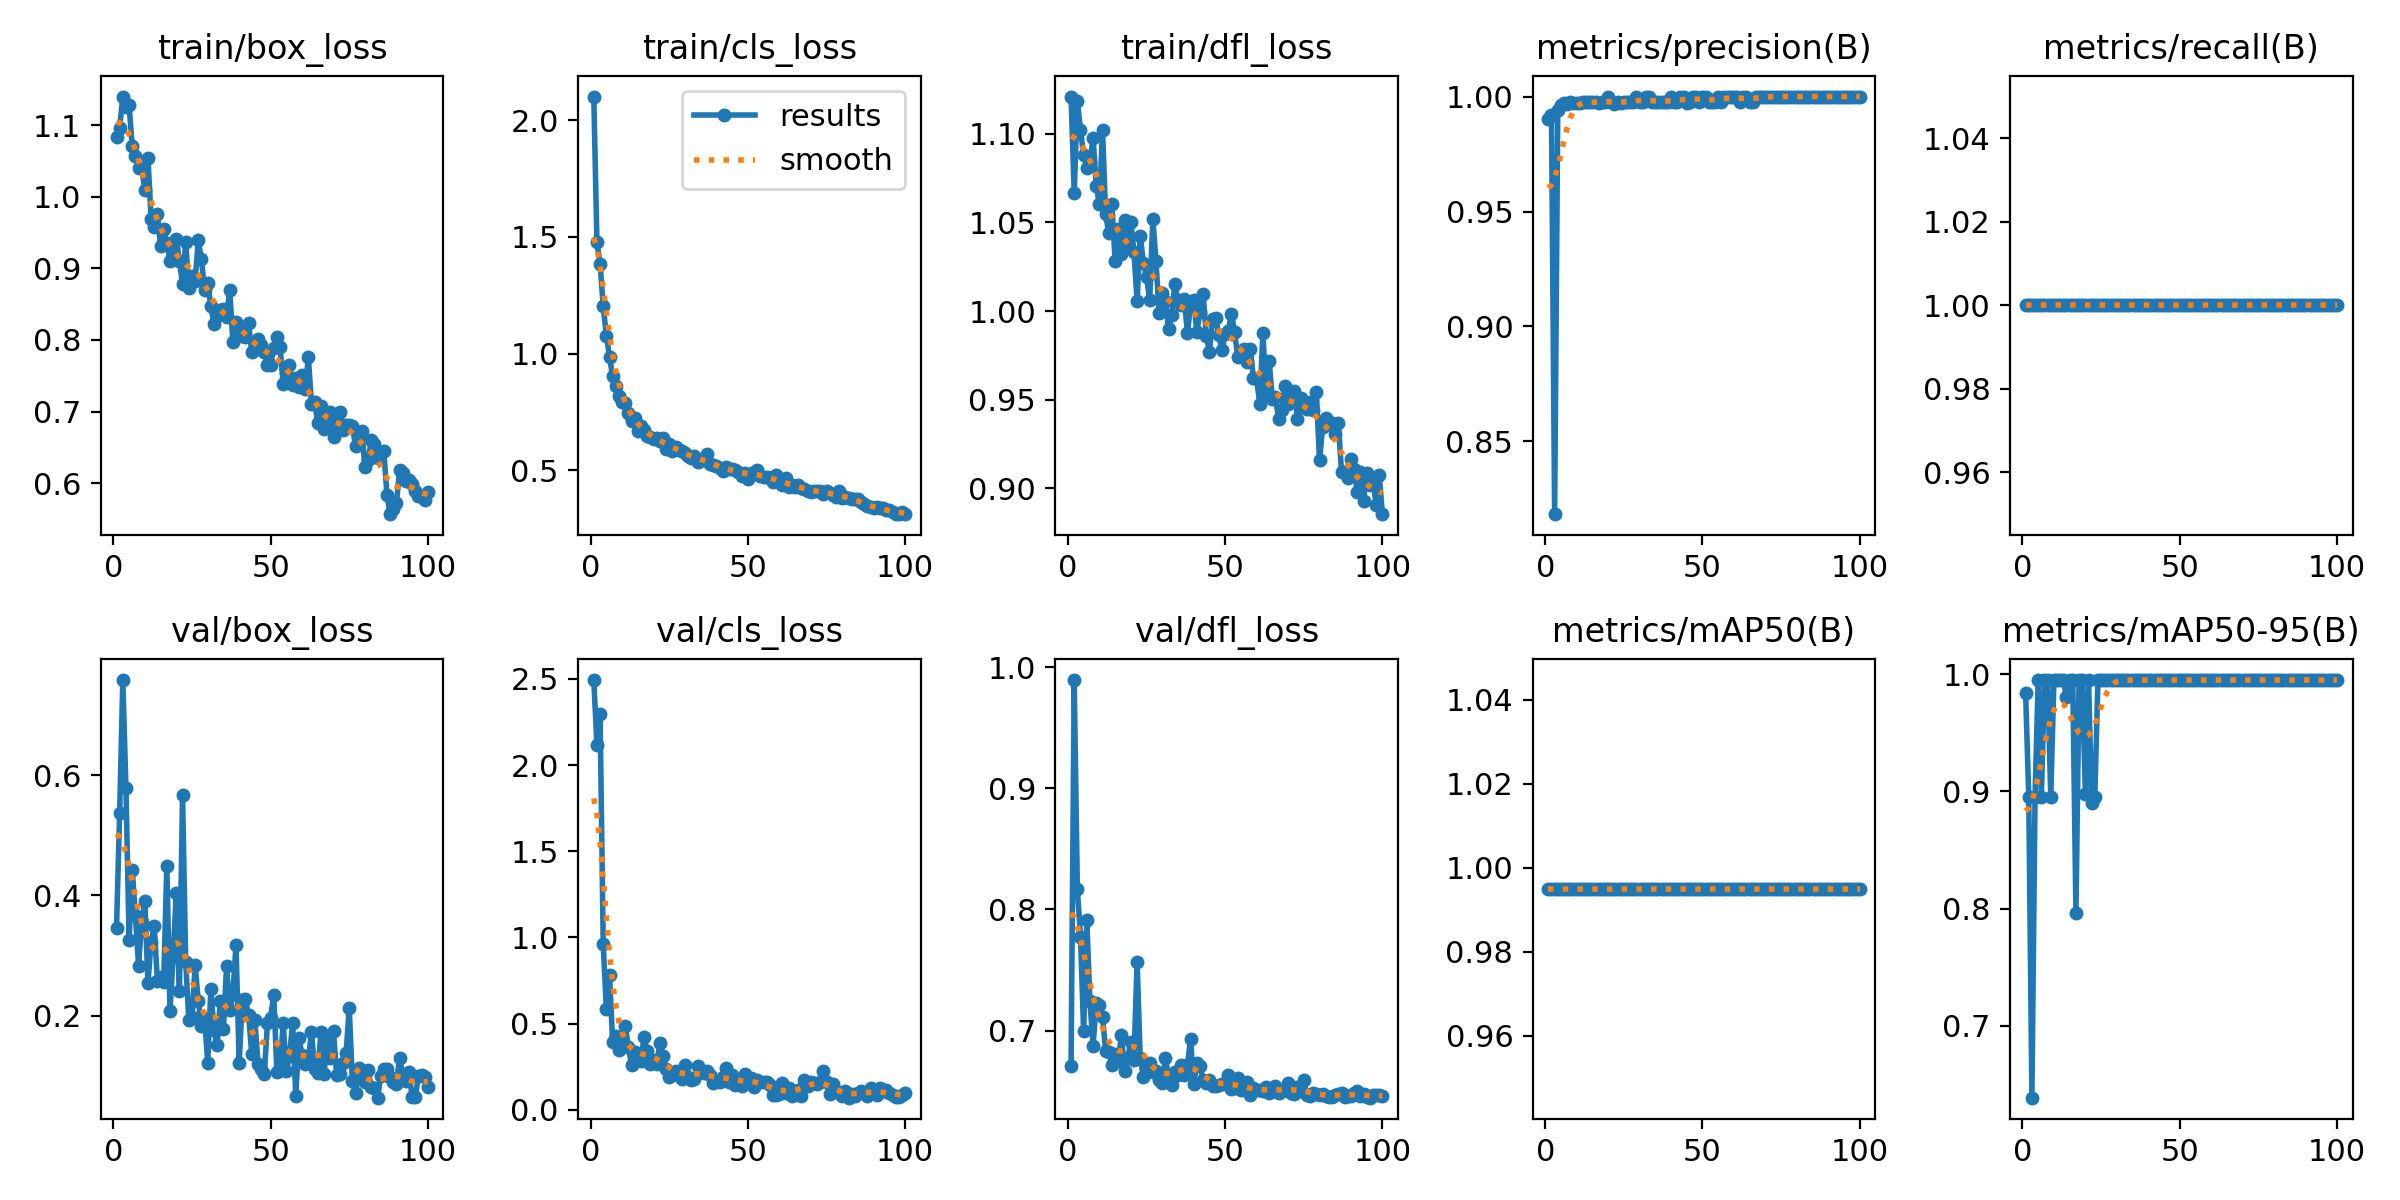

The table this chart was drawn from, first rows:
epoch, time, train/box_loss, train/cls_loss, train/dfl_loss, metrics/precision(B), metrics/recall(B), metrics/mAP50(B), metrics/mAP50-95(B), val/box_loss, val/cls_loss, val/dfl_loss, lr/pg0, lr/pg1, lr/pg2
1, 175.3, 1.083, 2.1, 1.121, 0.9903, 1, 0.995, 0.984, 0.346, 2.494, 0.6706, 0.00065, 0.00065, 0.00065
2, 351.2, 1.096, 1.478, 1.067, 0.9919, 1, 0.995, 0.8955, 0.5372, 2.117, 0.9895, 0.001304, 0.001304, 0.001304
3, 516.7, 1.14, 1.385, 1.119, 0.8184, 1, 0.995, 0.6387, 0.7581, 2.297, 0.8168, 0.001944, 0.001944, 0.001944
4, 688, 1.126, 1.202, 1.102, 0.9942, 1, 0.995, 0.8955, 0.5786, 0.9612, 0.7775, 0.001941, 0.001941, 0.001941
5, 853.1, 1.128, 1.077, 1.088, 0.9963, 1, 0.995, 0.995, 0.3256, 0.5839, 0.6992, 0.001921, 0.001921, 0.001921
6, 1015, 1.07, 0.986, 1.081, 0.9971, 1, 0.995, 0.8955, 0.4425, 0.7798, 0.791, 0.001901, 0.001901, 0.001901
7, 1185, 1.057, 0.9019, 1.084, 0.9967, 1, 0.995, 0.995, 0.3673, 0.3927, 0.7245, 0.001881, 0.001881, 0.001881
8, 1379, 1.04, 0.8605, 1.098, 0.9975, 1, 0.995, 0.995, 0.2834, 0.4286, 0.6873, 0.001861, 0.001861, 0.001861
9, 1571, 1.041, 0.8199, 1.071, 0.9973, 1, 0.995, 0.8955, 0.3554, 0.3492, 0.7226, 0.001842, 0.001842, 0.001842
10, 1747, 1.01, 0.7904, 1.06, 0.9974, 1, 0.995, 0.995, 0.3905, 0.3948, 0.7211, 0.001822, 0.001822, 0.001822
11, 1904, 1.054, 0.7874, 1.102, 0.9972, 1, 0.995, 0.995, 0.2543, 0.4863, 0.7112, 0.001802, 0.001802, 0.001802
12, 2067, 0.9691, 0.7457, 1.055, 0.9975, 1, 0.995, 0.995, 0.3225, 0.367, 0.6829, 0.001782, 0.001782, 0.001782
13, 2230, 0.9578, 0.7126, 1.044, 0.9974, 1, 0.995, 0.995, 0.349, 0.2598, 0.6824, 0.001762, 0.001762, 0.001762
14, 2397, 0.976, 0.7252, 1.06, 0.9975, 1, 0.995, 0.9804, 0.258, 0.3352, 0.6718, 0.001743, 0.001743, 0.001743
15, 2564, 0.9309, 0.6677, 1.028, 0.9974, 1, 0.995, 0.995, 0.264, 0.294, 0.6807, 0.001723, 0.001723, 0.001723
16, 2731, 0.9543, 0.6913, 1.046, 0.9975, 1, 0.995, 0.995, 0.2555, 0.2821, 0.6744, 0.001703, 0.001703, 0.001703
17, 2900, 0.936, 0.6723, 1.032, 0.9974, 1, 0.995, 0.796, 0.4497, 0.423, 0.6959, 0.001683, 0.001683, 0.001683
18, 3069, 0.9107, 0.6467, 1.051, 0.9975, 1, 0.995, 0.995, 0.2072, 0.3386, 0.6667, 0.001663, 0.001663, 0.001663
19, 3238, 0.9286, 0.6444, 1.038, 0.9975, 1, 0.995, 0.995, 0.2978, 0.2645, 0.6775, 0.001644, 0.001644, 0.001644
20, 3413, 0.941, 0.6352, 1.05, 1, 1, 0.995, 0.8981, 0.4034, 0.2909, 0.6907, 0.001624, 0.001624, 0.001624
21, 3588, 0.9101, 0.6376, 1.033, 0.9975, 1, 0.995, 0.995, 0.2408, 0.2627, 0.6758, 0.001604, 0.001604, 0.001604
22, 3765, 0.8781, 0.6259, 1.006, 0.9966, 1, 0.995, 0.8904, 0.5671, 0.3852, 0.7569, 0.001584, 0.001584, 0.001584
23, 3941, 0.9369, 0.6392, 1.043, 0.9975, 1, 0.995, 0.8955, 0.2896, 0.3096, 0.677, 0.001564, 0.001564, 0.001564
24, 4111, 0.8732, 0.5921, 1.027, 0.9974, 1, 0.995, 0.995, 0.1926, 0.2354, 0.6617, 0.001545, 0.001545, 0.001545
25, 4280, 0.8887, 0.6139, 1.019, 0.9975, 1, 0.995, 0.995, 0.1971, 0.1925, 0.6696, 0.001525, 0.001525, 0.001525
26, 4454, 0.8827, 0.5839, 1.006, 0.9975, 1, 0.995, 0.995, 0.2835, 0.2009, 0.673, 0.001505, 0.001505, 0.001505
27, 4627, 0.9392, 0.6018, 1.052, 0.9976, 1, 0.995, 0.995, 0.2246, 0.2248, 0.666, 0.001485, 0.001485, 0.001485
28, 4802, 0.9124, 0.5861, 1.028, 0.9975, 1, 0.995, 0.995, 0.183, 0.2123, 0.6669, 0.001465, 0.001465, 0.001465
29, 4972, 0.8696, 0.5817, 0.999, 1, 1, 0.995, 0.995, 0.1967, 0.1804, 0.6591, 0.001446, 0.001446, 0.001446
30, 5153, 0.8796, 0.5762, 1.01, 0.9975, 1, 0.995, 0.995, 0.1222, 0.2595, 0.6567, 0.001426, 0.001426, 0.001426
31, 5342, 0.8473, 0.5615, 1.006, 0.9975, 1, 0.995, 0.995, 0.2436, 0.1921, 0.6772, 0.001406, 0.001406, 0.001406
32, 5537, 0.8222, 0.5527, 0.9898, 1, 1, 0.995, 0.995, 0.1763, 0.1746, 0.6619, 0.001386, 0.001386, 0.001386
33, 5726, 0.8337, 0.562, 0.9976, 1, 1, 0.995, 0.995, 0.1507, 0.1786, 0.6552, 0.001366, 0.001366, 0.001366
34, 5919, 0.8413, 0.5374, 1.015, 0.9975, 1, 0.995, 0.995, 0.2245, 0.2532, 0.6655, 0.001347, 0.001347, 0.001347
35, 6108, 0.8433, 0.542, 1.006, 0.9975, 1, 0.995, 0.995, 0.1787, 0.2234, 0.663, 0.001327, 0.001327, 0.001327
36, 6303, 0.8318, 0.5447, 1.003, 0.9975, 1, 0.995, 0.995, 0.2825, 0.2144, 0.6716, 0.001307, 0.001307, 0.001307
37, 6492, 0.8702, 0.5679, 1.007, 0.9975, 1, 0.995, 0.995, 0.2096, 0.2277, 0.6629, 0.001287, 0.001287, 0.001287
38, 6679, 0.7973, 0.5265, 0.9875, 0.9975, 1, 0.995, 0.995, 0.2354, 0.2004, 0.6715, 0.001267, 0.001267, 0.001267
39, 6868, 0.8247, 0.521, 1.004, 0.9975, 1, 0.995, 0.995, 0.3182, 0.1574, 0.6927, 0.001248, 0.001248, 0.001248
40, 7060, 0.818, 0.5182, 1.006, 1, 1, 0.995, 0.995, 0.1221, 0.1669, 0.6557, 0.001228, 0.001228, 0.001228
41, 7251, 0.8062, 0.5097, 0.9881, 0.9974, 1, 0.995, 0.995, 0.2258, 0.1633, 0.6733, 0.001208, 0.001208, 0.001208
42, 7442, 0.8044, 0.4959, 0.9997, 0.9975, 1, 0.995, 0.995, 0.2272, 0.19, 0.671, 0.001188, 0.001188, 0.001188
43, 7635, 0.8233, 0.514, 1.01, 1, 1, 0.995, 0.995, 0.2014, 0.2439, 0.6591, 0.001168, 0.001168, 0.001168
44, 7822, 0.7825, 0.5046, 0.9862, 1, 1, 0.995, 0.995, 0.1369, 0.1616, 0.6565, 0.001149, 0.001149, 0.001149
45, 8015, 0.788, 0.5064, 0.977, 0.9974, 1, 0.995, 0.995, 0.1921, 0.2036, 0.6588, 0.001129, 0.001129, 0.001129
46, 8202, 0.8018, 0.5006, 0.9957, 0.9975, 1, 0.995, 0.995, 0.1199, 0.1436, 0.654, 0.001109, 0.001109, 0.001109
47, 8387, 0.7926, 0.4934, 0.9959, 1, 1, 0.995, 0.995, 0.1121, 0.1536, 0.654, 0.001089, 0.001089, 0.001089
48, 8563, 0.7835, 0.4768, 0.9866, 1, 1, 0.995, 0.995, 0.1027, 0.1359, 0.6554, 0.001069, 0.001069, 0.001069
49, 8753, 0.7654, 0.4892, 0.9779, 0.9975, 1, 0.995, 0.995, 0.1877, 0.2057, 0.6558, 0.00105, 0.00105, 0.00105
50, 8947, 0.7653, 0.4648, 0.987, 1, 1, 0.995, 0.995, 0.1969, 0.1614, 0.6564, 0.00103, 0.00103, 0.00103
51, 9132, 0.7889, 0.4856, 0.989, 1, 1, 0.995, 0.995, 0.2342, 0.1861, 0.6636, 0.00101, 0.00101, 0.00101
52, 9319, 0.8041, 0.4916, 0.9986, 0.9975, 1, 0.995, 0.995, 0.1058, 0.1341, 0.6519, 0.0009902, 0.0009902, 0.0009902
53, 9512, 0.7898, 0.5003, 0.9882, 0.9975, 1, 0.995, 0.995, 0.1139, 0.17, 0.6522, 0.0009704, 0.0009704, 0.0009704
54, 9704, 0.7385, 0.4746, 0.9742, 0.9974, 1, 0.995, 0.995, 0.1874, 0.1606, 0.6604, 0.0009506, 0.0009506, 0.0009506
55, 9891, 0.7442, 0.4709, 0.9751, 1, 1, 0.995, 0.995, 0.1089, 0.1591, 0.6509, 0.0009308, 0.0009308, 0.0009308
56, 10080, 0.7644, 0.4708, 0.9787, 0.9975, 1, 0.995, 0.995, 0.1326, 0.1629, 0.6529, 0.000911, 0.000911, 0.000911
57, 10270, 0.7376, 0.4672, 0.9712, 1, 1, 0.995, 0.995, 0.1873, 0.1432, 0.6573, 0.0008912, 0.0008912, 0.0008912
58, 10456, 0.7474, 0.4516, 0.9785, 1, 1, 0.995, 0.995, 0.06711, 0.0873, 0.647, 0.0008714, 0.0008714, 0.0008714
59, 10644, 0.734, 0.4789, 0.962, 1, 1, 0.995, 0.995, 0.1622, 0.08768, 0.6528, 0.0008516, 0.0008516, 0.0008516
60, 10833, 0.7508, 0.4537, 0.9618, 1, 1, 0.995, 0.995, 0.1355, 0.08859, 0.6512, 0.0008318, 0.0008318, 0.0008318
... 40 more rows
